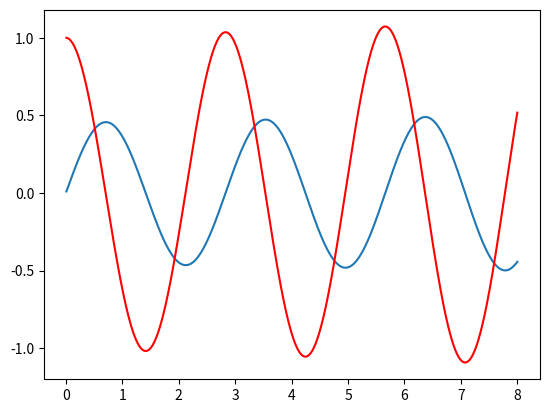

This chart was generated by the following Python code:
import matplotlib.pyplot as plt
import numpy as np
import math

def f(teta, w, t):
    gl = 9.81/2
    return(-gl*teta)

def euler():
    #h, k1a, k1b, k2a, k2b, theta, omega, t;
    result1 = []        # x
    result2 = []        # y = angulo
    result3 = []        # y = velocidade

    h = 0.01
    n = 800
    teta = 0            # angulo inicial
    w = 1               # velocidade inicial
    t = 0               # tempo inicial

    for i in range(1, n + 1):
        k1a = h*w
        k1b = h*f(teta, w, t)

        k2a = h*(w + k1a)
        k2b = h*f(teta+k1a, w+k1b, t+h)

        teta += (k1a + k2a)/2
        w += (k1b + k2b)/2
        t += h

        result1.append(t)
        result2.append(teta)
        result3.append(w)
    return result1, result2, result3

r1, r2, r3 = euler()

plt.plot(r1, r2)
plt.plot(r1, r3, 'red')
plt.show()
